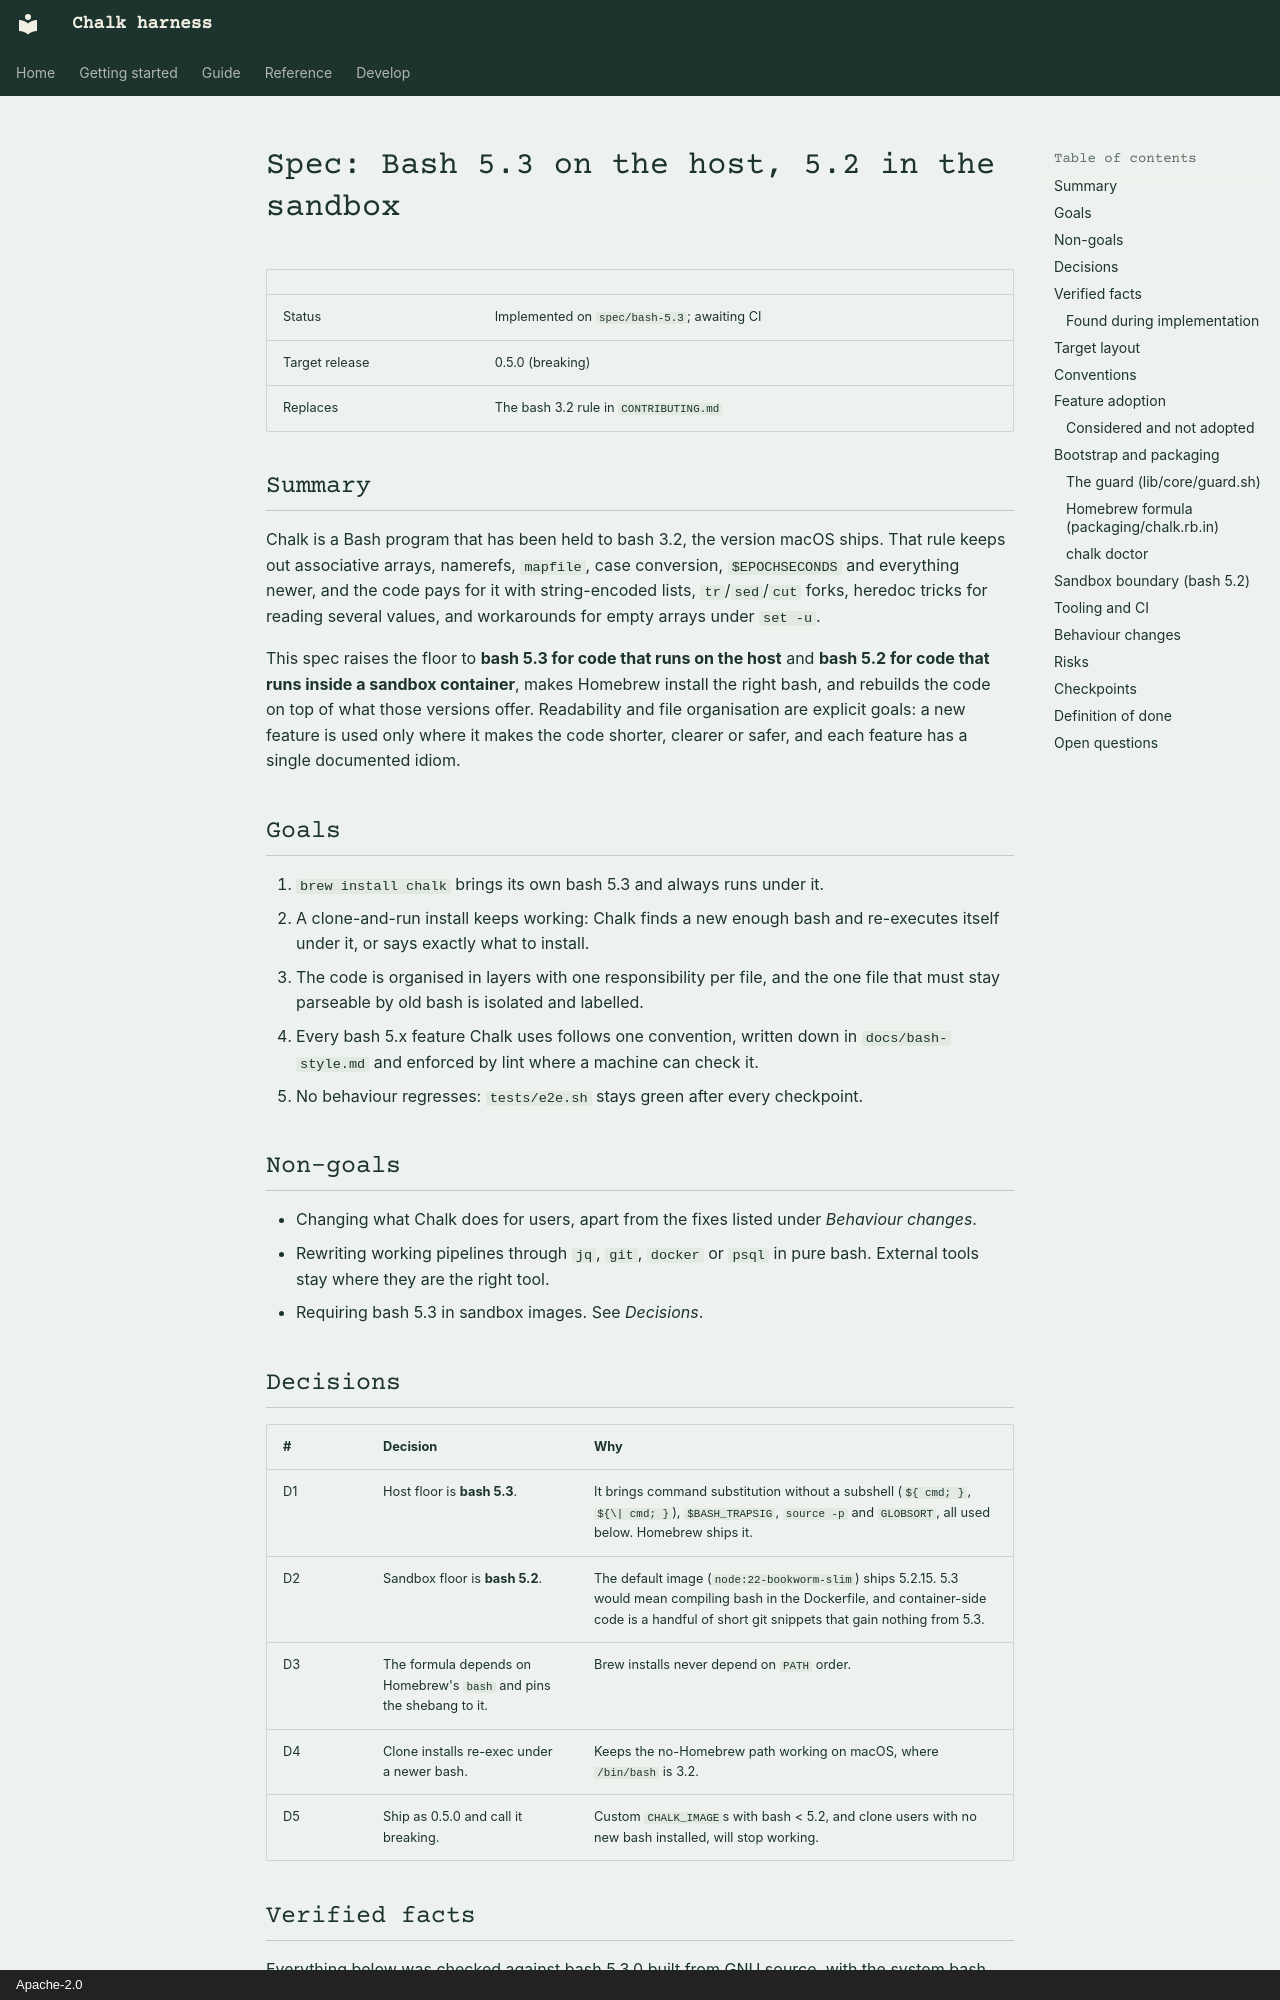

repository: khalaharvi/chalk · page: specs/bash-5.3/index.html · generator: mkdocs · copyright: Apache-2.0

# Spec: Bash 5.3 on the host, 5.2 in the sandbox

| | |
| :-- | :-- |
| Status | Implemented on `spec/bash-5.3`; awaiting CI |
| Target release | 0.5.0 (breaking) |
| Replaces | The bash 3.2 rule in `CONTRIBUTING.md` |

## Summary

Chalk is a Bash program that has been held to bash 3.2, the version macOS
ships. That rule keeps out associative arrays, namerefs, `mapfile`, case
conversion, `$EPOCHSECONDS` and everything newer, and the code pays for it
with string-encoded lists, `tr`/`sed`/`cut` forks, heredoc tricks for
reading several values, and workarounds for empty arrays under `set -u`.

This spec raises the floor to **bash 5.3 for code that runs on the host**
and **bash 5.2 for code that runs inside a sandbox container**, makes
Homebrew install the right bash, and rebuilds the code on top of what those
versions offer. Readability and file organisation are explicit goals: a new
feature is used only where it makes the code shorter, clearer or safer, and
each feature has a single documented idiom.

## Goals

1. `brew install chalk` brings its own bash 5.3 and always runs under it.
2. A clone-and-run install keeps working: Chalk finds a new enough bash and
   re-executes itself under it, or says exactly what to install.
3. The code is organised in layers with one responsibility per file, and the
   one file that must stay parseable by old bash is isolated and labelled.
4. Every bash 5.x feature Chalk uses follows one convention, written down in
   `docs/bash-style.md` and enforced by lint where a machine can check it.
5. No behaviour regresses: `tests/e2e.sh` stays green after every checkpoint.

## Non-goals

- Changing what Chalk does for users, apart from the fixes listed under
  *Behaviour changes*.
- Rewriting working pipelines through `jq`, `git`, `docker` or `psql` in
  pure bash. External tools stay where they are the right tool.
- Requiring bash 5.3 in sandbox images. See *Decisions*.

## Decisions

| # | Decision | Why |
| :-- | :-- | :-- |
| D1 | Host floor is **bash 5.3**. | It brings command substitution without a subshell (`${ cmd; }`, `${\| cmd; }`), `$BASH_TRAPSIG`, `source -p` and `GLOBSORT`, all used below. Homebrew ships it. |
| D2 | Sandbox floor is **bash 5.2**. | The default image (`node:22-bookworm-slim`) ships 5.2.15. 5.3 would mean compiling bash in the Dockerfile, and container-side code is a handful of short git snippets that gain nothing from 5.3. |
| D3 | The formula depends on Homebrew's `bash` and pins the shebang to it. | Brew installs never depend on `PATH` order. |
| D4 | Clone installs re-exec under a newer bash. | Keeps the no-Homebrew path working on macOS, where `/bin/bash` is 3.2. |
| D5 | Ship as 0.5.0 and call it breaking. | Custom `CHALK_IMAGE`s with bash < 5.2, and clone users with no new bash installed, will stop working. |
